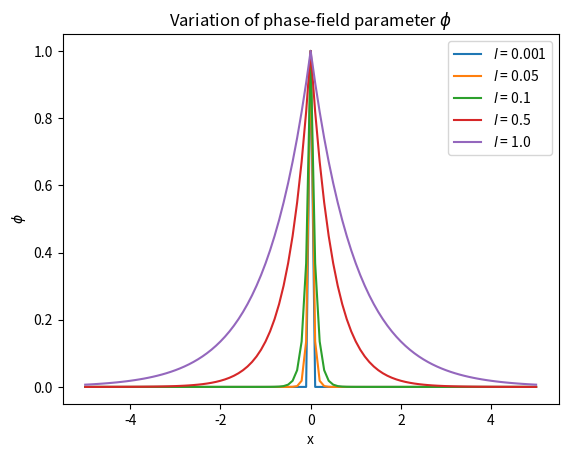

Write Python code to recreate this figure.
# *************************************************************************
#                 Implementation of phase-field model of ductile fracture
# [redacted]
#                         Personal Programming Project
# [redacted]
# *************************************************************************
import numpy as np
import matplotlib.pyplot as plt
def phi_function():
    """
    This function generates a plot for phase-field order parameter varying the length parameter
    
    Returns
    -------
    None.

    """
    x = np.linspace(-5,5,101)
    l_0 = [0.001,0.05,0.1,0.5,1.0]
    phi = {}
    for i in l_0:
        Phi = np.zeros(len(x))
        for j in range(0,len(x)):
            Phi[j] = np.exp(-abs(x[j])/i)
        phi[i] = Phi.tolist()
        
    fig,ax = plt.subplots()
    for i in phi:
        plt.plot(x,phi[i],label = f'$l$ = {i}')
        ax.set_title('Variation of phase-field parameter $\phi$')
        ax.set_xlabel('x')
        ax.set_ylabel('$\phi$')
        plt.legend()
        plt.savefig('phi_function.png',dpi=600,transparent = True)

phi_function()